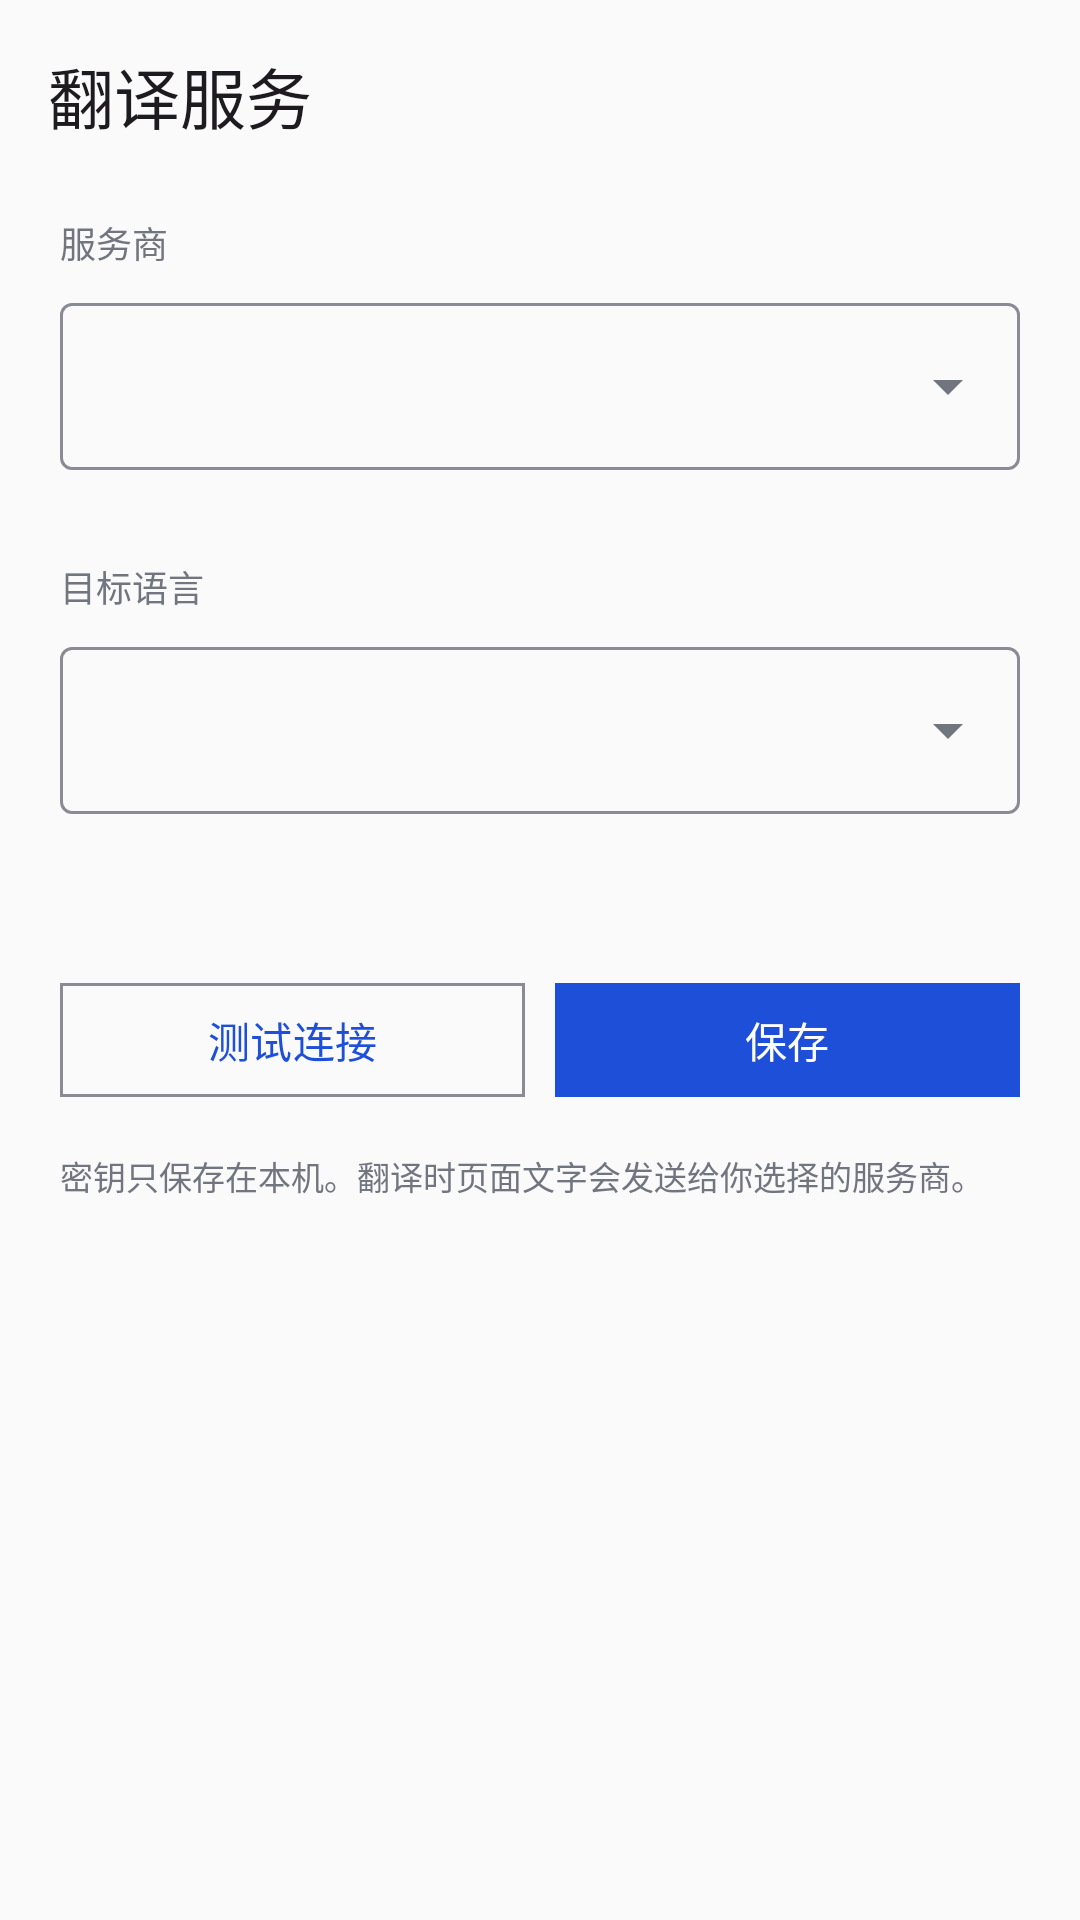

Here is an Android app screen rendered from its layout file. Give the layout XML and the strings, colors and styles it references.
<!-- AndroidManifest.xml: application theme Theme.PluginBrowser -->
<!-- res/layout/fragment_translate_settings.xml -->
<?xml version="1.0" encoding="utf-8"?>
<LinearLayout xmlns:android="http://schemas.android.com/apk/res/android"
    xmlns:app="http://schemas.android.com/apk/res-auto"
    android:layout_width="match_parent"
    android:layout_height="match_parent"
    android:background="?attr/colorSurface"
    android:orientation="vertical">

    <com.google.android.material.appbar.MaterialToolbar
        android:id="@+id/toolbar"
        android:layout_width="match_parent"
        android:layout_height="?attr/actionBarSize"
        app:title="@string/translate_settings_title" />

    <ScrollView
        android:layout_width="match_parent"
        android:layout_height="0dp"
        android:layout_weight="1"
        android:fillViewport="true">

        <LinearLayout
            android:layout_width="match_parent"
            android:layout_height="wrap_content"
            android:orientation="vertical"
            android:paddingStart="20dp"
            android:paddingTop="8dp"
            android:paddingEnd="20dp"
            android:paddingBottom="24dp">

            <TextView
                android:layout_width="match_parent"
                android:layout_height="wrap_content"
                android:text="@string/translate_provider"
                android:textColor="?attr/colorOnSurfaceVariant"
                android:textSize="12sp" />

            <com.google.android.material.textfield.TextInputLayout
                style="@style/Widget.Material3.TextInputLayout.OutlinedBox.ExposedDropdownMenu"
                android:layout_width="match_parent"
                android:layout_height="wrap_content"
                android:layout_marginTop="6dp">

                <com.google.android.material.textfield.MaterialAutoCompleteTextView
                    android:id="@+id/provider_input"
                    android:layout_width="match_parent"
                    android:layout_height="wrap_content"
                    android:inputType="none"
                    android:textColor="?attr/colorOnSurface" />
            </com.google.android.material.textfield.TextInputLayout>

            
            <LinearLayout
                android:id="@+id/fields_container"
                android:layout_width="match_parent"
                android:layout_height="wrap_content"
                android:layout_marginTop="12dp"
                android:orientation="vertical" />

            <TextView
                android:layout_width="match_parent"
                android:layout_height="wrap_content"
                android:layout_marginTop="18dp"
                android:text="@string/translate_target"
                android:textColor="?attr/colorOnSurfaceVariant"
                android:textSize="12sp" />

            <com.google.android.material.textfield.TextInputLayout
                style="@style/Widget.Material3.TextInputLayout.OutlinedBox.ExposedDropdownMenu"
                android:layout_width="match_parent"
                android:layout_height="wrap_content"
                android:layout_marginTop="6dp">

                <com.google.android.material.textfield.MaterialAutoCompleteTextView
                    android:id="@+id/target_input"
                    android:layout_width="match_parent"
                    android:layout_height="wrap_content"
                    android:inputType="none"
                    android:textColor="?attr/colorOnSurface" />
            </com.google.android.material.textfield.TextInputLayout>

            <TextView
                android:id="@+id/provider_help"
                android:layout_width="match_parent"
                android:layout_height="wrap_content"
                android:layout_marginTop="14dp"
                android:lineSpacingExtra="3dp"
                android:textColor="?attr/colorOnSurfaceVariant"
                android:textSize="12sp" />

            <LinearLayout
                android:layout_width="match_parent"
                android:layout_height="wrap_content"
                android:layout_marginTop="22dp"
                android:orientation="horizontal">

                <com.google.android.material.button.MaterialButton
                    android:id="@+id/btn_test"
                    style="@style/Widget.Material3.Button.OutlinedButton"
                    android:layout_width="0dp"
                    android:layout_height="46dp"
                    android:layout_weight="1"
                    android:text="@string/translate_test"
                    android:textSize="14sp"
                    app:cornerRadius="@dimen/radius_md" />

                <com.google.android.material.button.MaterialButton
                    android:id="@+id/btn_save"
                    android:layout_width="0dp"
                    android:layout_height="46dp"
                    android:layout_marginStart="10dp"
                    android:layout_weight="1"
                    android:text="@string/translate_save"
                    android:textSize="14sp"
                    app:cornerRadius="@dimen/radius_md" />
            </LinearLayout>

            <TextView
                android:layout_width="match_parent"
                android:layout_height="wrap_content"
                android:layout_marginTop="14dp"
                android:text="@string/translate_privacy"
                android:textColor="?attr/colorOnSurfaceVariant"
                android:textSize="11sp" />
        </LinearLayout>
    </ScrollView>
</LinearLayout>
<!-- resources referenced by this layout -->
<resources>
  <dimen name="radius_md">0dp</dimen>
  <string name="translate_privacy">密钥只保存在本机。翻译时页面文字会发送给你选择的服务商。</string>
  <string name="translate_provider">服务商</string>
  <string name="translate_save">保存</string>
  <string name="translate_settings_title">翻译服务</string>
  <string name="translate_target">目标语言</string>
  <string name="translate_test">测试连接</string>
  <color name="colorPrimary">#1E4FD8</color>
  <color name="colorOnPrimary">#FFFFFF</color>
  <color name="colorPrimaryContainer">#DCE3FF</color>
  <color name="colorOnPrimaryContainer">#0A1740</color>
  <color name="colorSecondary">#52596B</color>
  <color name="colorOnSecondary">#FFFFFF</color>
  <color name="colorSecondaryContainer">#E4E7EF</color>
  <color name="colorOnSecondaryContainer">#171B24</color>
  <color name="colorTertiary">#3A6376</color>
  <color name="colorOnTertiary">#FFFFFF</color>
  <color name="colorTertiaryContainer">#BEE3F5</color>
  <color name="colorOnTertiaryContainer">#001F2A</color>
  <color name="colorSurface">#FAFAFA</color>
  <color name="colorSurfaceDim">#DCDCE0</color>
  <color name="colorSurfaceBright">#FAFAFA</color>
  <color name="colorSurfaceContainerLowest">#FFFFFF</color>
  <color name="colorSurfaceContainerLow">#F5F5F7</color>
  <color name="colorSurfaceContainer">#EFEFF2</color>
  <color name="colorSurfaceContainerHigh">#E9E9ED</color>
  <color name="colorSurfaceContainerHighest">#E3E3E8</color>
  <color name="colorSurfaceVariant">#EDEDF1</color>
  <color name="colorOnSurface">#17181B</color>
  <color name="colorOnSurfaceVariant">#71757F</color>
  <color name="colorOutline">#8A8B94</color>
  <color name="colorOutlineVariant">#E7E8EB</color>
  <color name="colorInverseSurface">#2E3034</color>
  <color name="colorInverseOnSurface">#F1F1F4</color>
  <color name="colorInversePrimary">#B7C4FF</color>
  <color name="colorError">#B3261E</color>
  <color name="colorOnError">#FFFFFF</color>
  <color name="colorErrorContainer">#F9DEDC</color>
  <color name="colorOnErrorContainer">#410E0B</color>
</resources>
